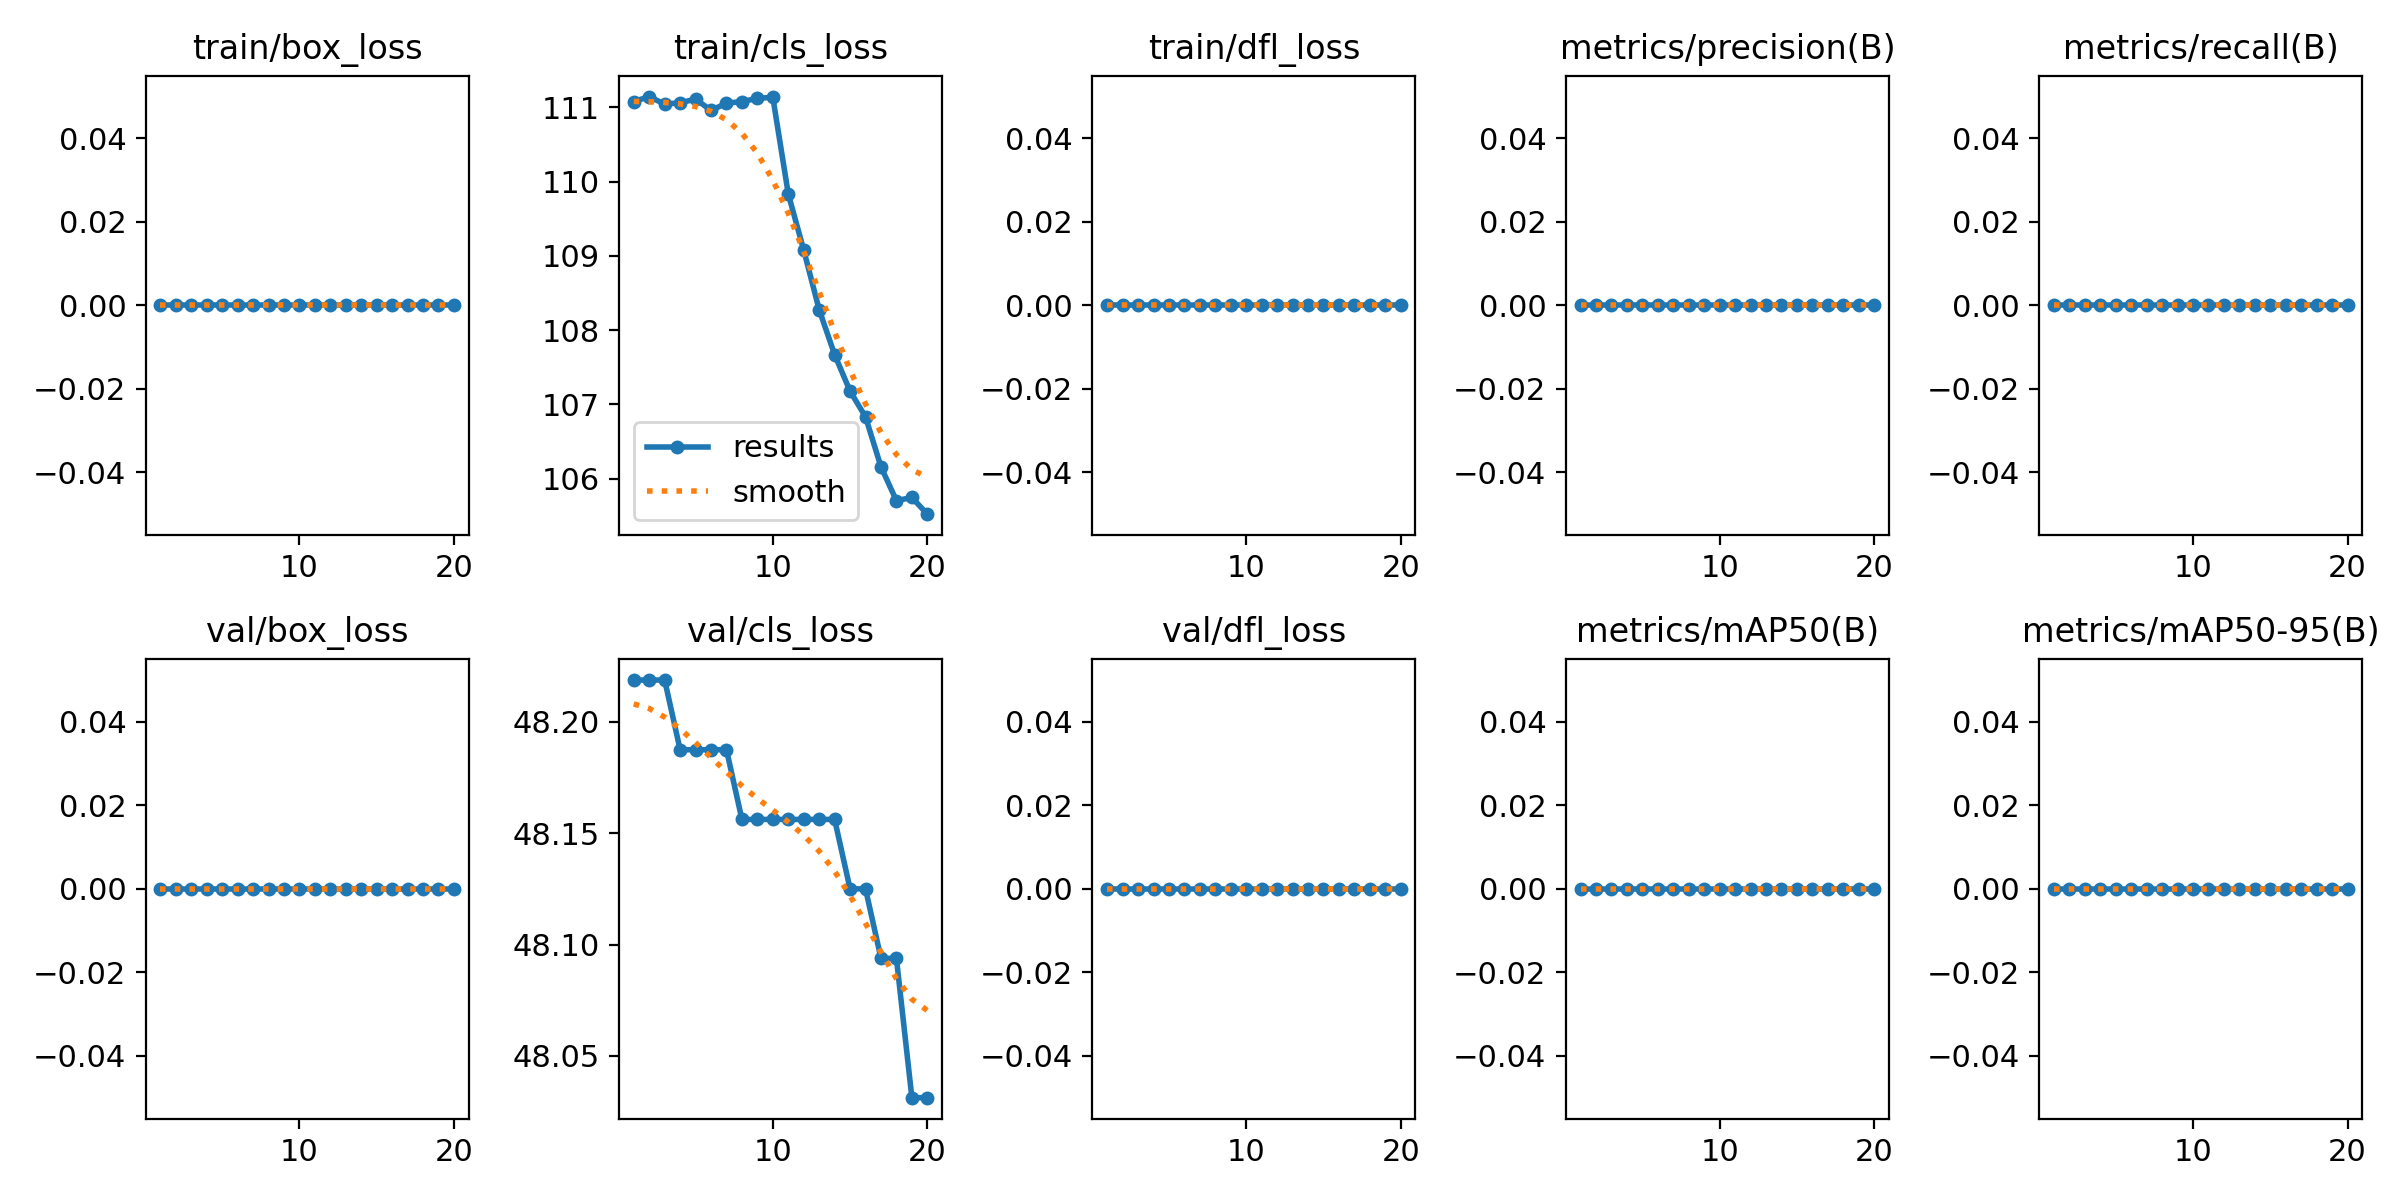

Source data for this figure (header and first rows):
epoch, time, train/box_loss, train/cls_loss, train/dfl_loss, metrics/precision(B), metrics/recall(B), metrics/mAP50(B), metrics/mAP50-95(B), val/box_loss, val/cls_loss, val/dfl_loss, lr/pg0, lr/pg1, lr/pg2
1, 1.466, 0, 111.1, 0, 0, 0, 0, 0, 0, 48.22, 0, 0, 0, 0
2, 2.021, 0, 111.1, 0, 0, 0, 0, 0, 0, 48.22, 0, 1.58448e-05, 1.58448e-05, 1.58448e-05
3, 2.778, 0, 111, 0, 0, 0, 0, 0, 0, 48.22, 0, 3.00393e-05, 3.00393e-05, 3.00393e-05
4, 3.351, 0, 111.1, 0, 0, 0, 0, 0, 0, 48.19, 0, 4.25835e-05, 4.25835e-05, 4.25835e-05
5, 3.879, 0, 111.1, 0, 0, 0, 0, 0, 0, 48.19, 0, 5.34774e-05, 5.34774e-05, 5.34774e-05
6, 4.378, 0, 111, 0, 0, 0, 0, 0, 0, 48.19, 0, 6.27209e-05, 6.27209e-05, 6.27209e-05
7, 4.951, 0, 111.1, 0, 0, 0, 0, 0, 0, 48.19, 0, 7.03141e-05, 7.03141e-05, 7.03141e-05
8, 5.392, 0, 111.1, 0, 0, 0, 0, 0, 0, 48.16, 0, 7.62569e-05, 7.62569e-05, 7.62569e-05
9, 5.947, 0, 111.1, 0, 0, 0, 0, 0, 0, 48.16, 0, 8.05494e-05, 8.05494e-05, 8.05494e-05
10, 6.607, 0, 111.1, 0, 0, 0, 0, 0, 0, 48.16, 0, 8.31916e-05, 8.31916e-05, 8.31916e-05
11, 8.177, 0, 109.8, 0, 0, 0, 0, 0, 0, 48.16, 0, 8.41835e-05, 8.41835e-05, 8.41835e-05
12, 9.433, 0, 109.1, 0, 0, 0, 0, 0, 0, 48.16, 0, 8.3525e-05, 8.3525e-05, 8.3525e-05
13, 10.95, 0, 108.3, 0, 0, 0, 0, 0, 0, 48.16, 0, 8.12162e-05, 8.12162e-05, 8.12162e-05
14, 12.27, 0, 107.7, 0, 0, 0, 0, 0, 0, 48.16, 0, 7.72571e-05, 7.72571e-05, 7.72571e-05
15, 13.14, 0, 107.2, 0, 0, 0, 0, 0, 0, 48.12, 0, 7.16477e-05, 7.16477e-05, 7.16477e-05
16, 13.96, 0, 106.8, 0, 0, 0, 0, 0, 0, 48.12, 0, 6.43879e-05, 6.43879e-05, 6.43879e-05
17, 14.85, 0, 106.2, 0, 0, 0, 0, 0, 0, 48.09, 0, 5.54778e-05, 5.54778e-05, 5.54778e-05
18, 15.62, 0, 105.7, 0, 0, 0, 0, 0, 0, 48.09, 0, 4.49173e-05, 4.49173e-05, 4.49173e-05
19, 16.84, 0, 105.7, 0, 0, 0, 0, 0, 0, 48.03, 0, 3.27065e-05, 3.27065e-05, 3.27065e-05
20, 17.41, 0, 105.5, 0, 0, 0, 0, 0, 0, 48.03, 0, 1.88454e-05, 1.88454e-05, 1.88454e-05
